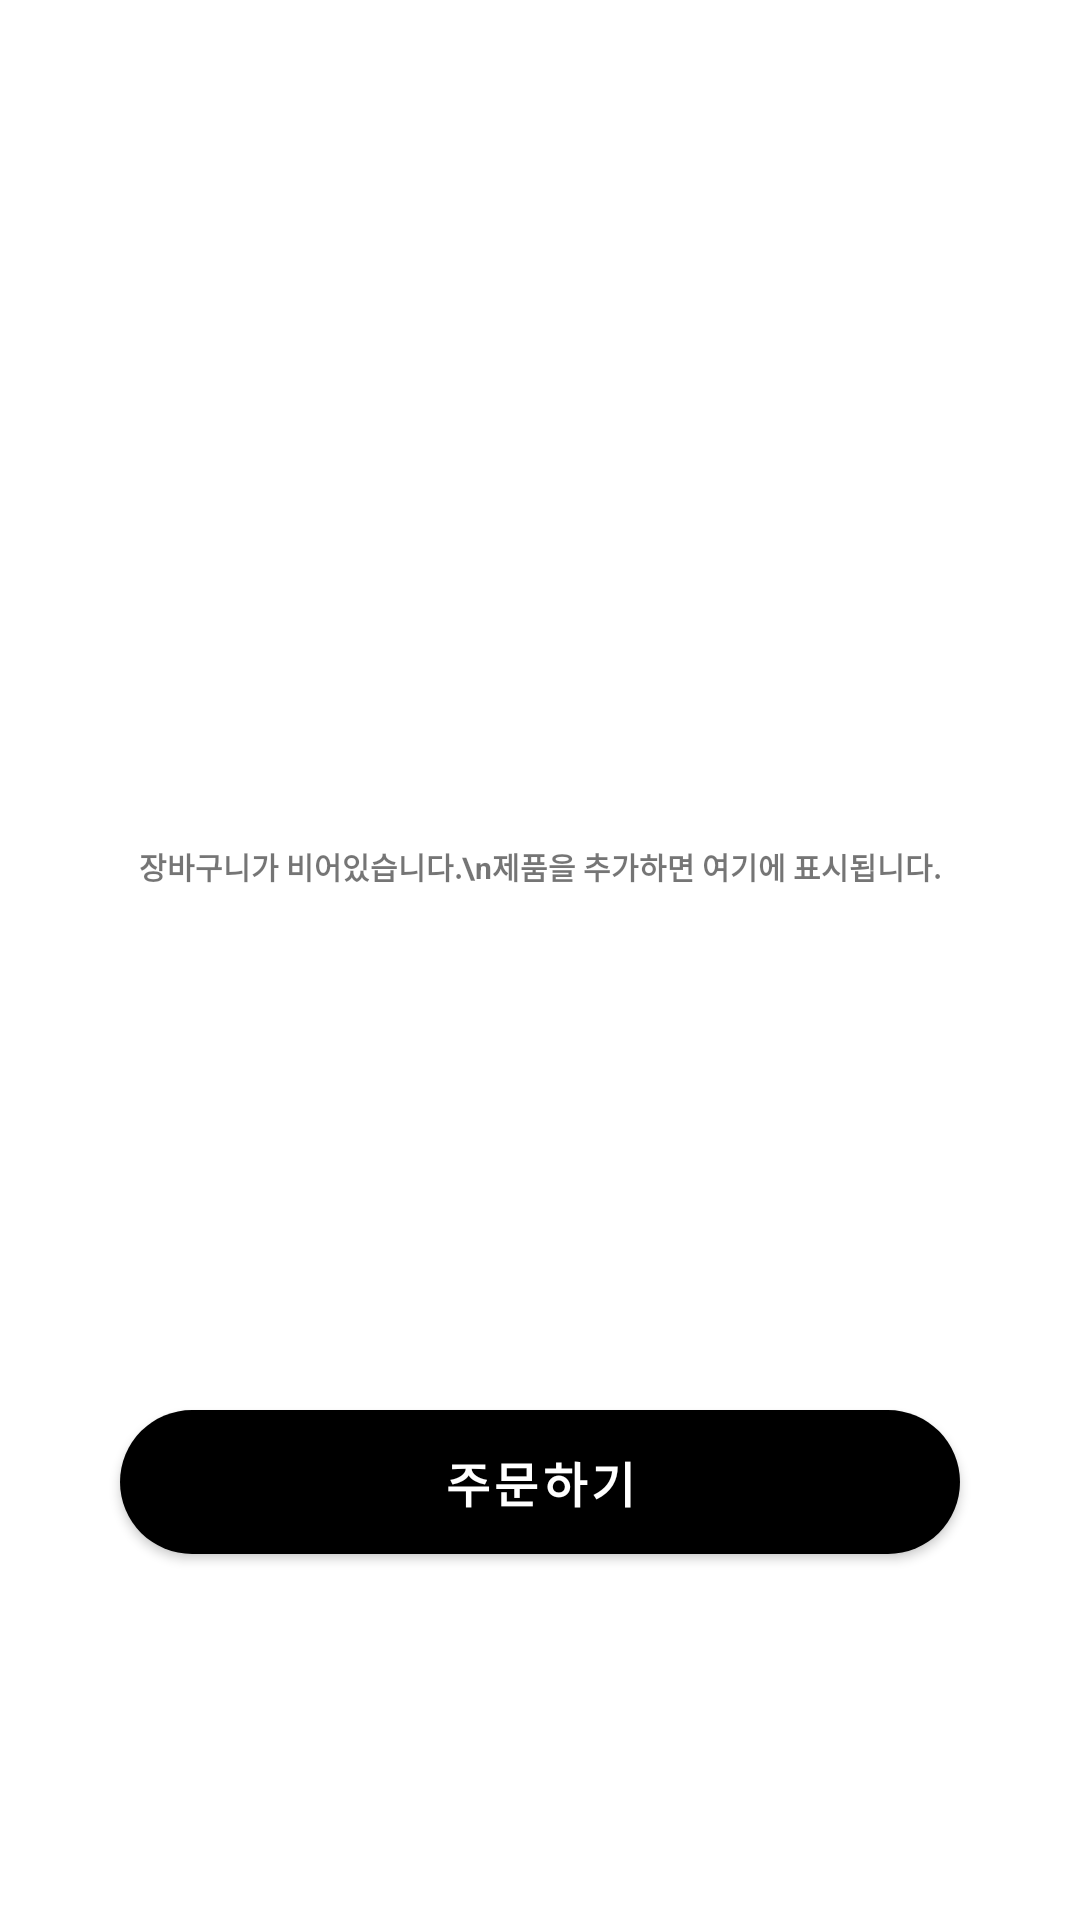

Here is an Android app screen rendered from its layout file. Give the layout XML and the strings, colors and styles it references.
<!-- AndroidManifest.xml: application theme Theme.UMC_10th -->
<!-- res/layout/fragment_shoppingcart.xml -->
<?xml version="1.0" encoding="utf-8"?>
<androidx.constraintlayout.widget.ConstraintLayout
    xmlns:android="http://schemas.android.com/apk/res/android"
    xmlns:app="http://schemas.android.com/apk/res-auto"
    xmlns:tools="http://schemas.android.com/tools"
    android:layout_width="match_parent"
    android:layout_height="match_parent"
    tools:context=".ui.shoppingcart.ShoppingcartFragment">

    <ImageView
        android:id="@+id/main_btn"
        android:layout_width="70dp"
        android:layout_height="70dp"
        android:src="@drawable/bagcircle_ic"

        app:layout_constraintStart_toStartOf="parent"
        app:layout_constraintEnd_toEndOf="parent"

        app:layout_constraintTop_toTopOf="parent"
        app:layout_constraintBottom_toBottomOf="parent"

        android:layout_marginStart="0dp"
        android:layout_marginTop="-200dp" />

    <TextView
        android:id="@+id/main_title_tv"
        android:layout_width="wrap_content"
        android:layout_height="wrap_content"
        android:text="장바구니가 비어있습니다.\n제품을 추가하면 여기에 표시됩니다."
        android:textAlignment="center"
        android:textSize="10sp"
        android:textStyle="bold"

        app:layout_constraintStart_toStartOf="parent"
        app:layout_constraintEnd_toEndOf="parent"

        app:layout_constraintTop_toTopOf="parent"
        app:layout_constraintBottom_toBottomOf="parent"

        app:layout_constraintHorizontal_bias="0.5"
        app:layout_constraintVertical_bias="0.45"
    />

    <com.google.android.material.button.MaterialButton
        android:id="@+id/order_btn"
        android:layout_width="0dp"
        android:layout_height="60dp"
        android:text="주문하기"
        android:textColor="#FFFFFF"
        android:textSize="16sp"
        android:textStyle="bold"
        app:backgroundTint="#000000"
        app:cornerRadius="30dp"
        android:layout_marginStart="40dp"
        android:layout_marginEnd="40dp"
        app:layout_constraintStart_toStartOf="parent"
        app:layout_constraintEnd_toEndOf="parent"
        app:layout_constraintTop_toTopOf="parent"
        app:layout_constraintBottom_toBottomOf="parent"
        app:layout_constraintHorizontal_bias="0.5"
        app:layout_constraintVertical_bias="0.8" />

</androidx.constraintlayout.widget.ConstraintLayout>
<!-- resources referenced by this layout -->
<resources>
  <style name="Theme.UMC_10th" parent="Theme.MaterialComponents.DayNight.NoActionBar">
      </style>
</resources>
